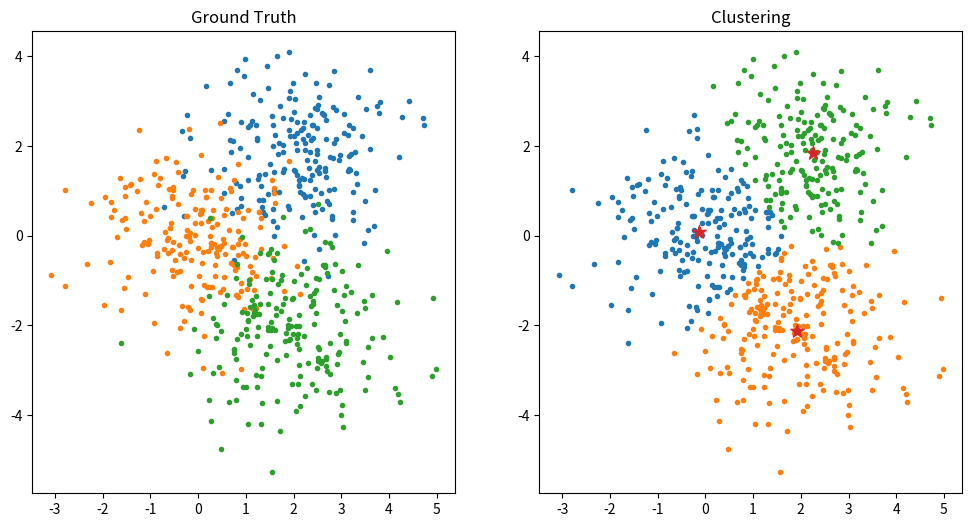

Write Python code to recreate this figure.
# -*- coding: utf-8 -*-
# @Date  : 2020/5/21
# [redacted]
# @Email : [email redacted]

import random

import numpy as np
from matplotlib import pyplot as plt


class KMeans:
    """
    K-means clustering(K均值聚类)
    """

    def __init__(self, k: int, iterations=100, eps=1e-3):
        """
        Args:
            k (int): 聚类类别数
            iterations (int, optional): 迭代最大次数. Defaults to 100.
            eps (float, optional): 中心点最小更新量. Defaults to 1e-3.
        """
        self.k, self.iterations, self.eps, self.centers = k, iterations, eps, None

    def fit(self, X: np.ndarray):
        """
        Args:
            X (np.ndarray): 输入
        """
        self.centers = X[random.sample(range(len(X)), self.k)]  # 随机选择k个点作为中心点
        for _ in range(self.iterations):  # 达到最大迭代次数iterations退出迭代
            y_pred = self(X)  # 更新节点类别
            centers = np.stack(
                [
                    # 存在元素属于类别i则计算类别i所有点的均值，否则随机选择一个点作为类别i的均值
                    np.mean(X[y_pred == i], axis=0) if np.any(y_pred == i) else random.choice(X)
                    for i in range(self.k)
                ]
            )  # 各类别的均值
            if np.abs(self.centers - centers).max() < self.eps:  # 中心点最大更新值小于eps
                break  # 退出迭代
            self.centers = centers  # 将更新后的均值作为各类别中心点

    def __call__(self, X: np.ndarray):
        return np.array([np.argmin(np.linalg.norm(self.centers - x, axis=1)) for x in X])  # 每一点类别为最近的中心点类别


def load_data():
    X = np.concatenate(
        [
            np.random.randn(200, 2) + np.array([2, 2]),
            np.random.randn(200, 2),
            np.random.randn(200, 2) + np.array([2, -2]),
        ]
    )
    y = np.array([0] * 200 + [1] * 200 + [2] * 200)
    return X, y


if __name__ == "__main__":
    X, y = load_data()

    X_0, X_1, X_2 = X[y == 0], X[y == 1], X[y == 2]
    plt.figure(figsize=[12, 6])
    plt.subplot(1, 2, 1)
    plt.title("Ground Truth")
    plt.scatter(X_0[:, 0], X_0[:, 1], marker=".")
    plt.scatter(X_1[:, 0], X_1[:, 1], marker=".")
    plt.scatter(X_2[:, 0], X_2[:, 1], marker=".")

    kmeans = KMeans(3)
    kmeans.fit(X)
    pred = kmeans(X)

    X_0, X_1, X_2 = X[pred == 0], X[pred == 1], X[pred == 2]
    plt.subplot(1, 2, 2)
    plt.title("Clustering")
    plt.scatter(X_0[:, 0], X_0[:, 1], marker=".")
    plt.scatter(X_1[:, 0], X_1[:, 1], marker=".")
    plt.scatter(X_2[:, 0], X_2[:, 1], marker=".")
    plt.scatter(kmeans.centers[:, 0], kmeans.centers[:, 1], marker="*", s=100)
    plt.show()
